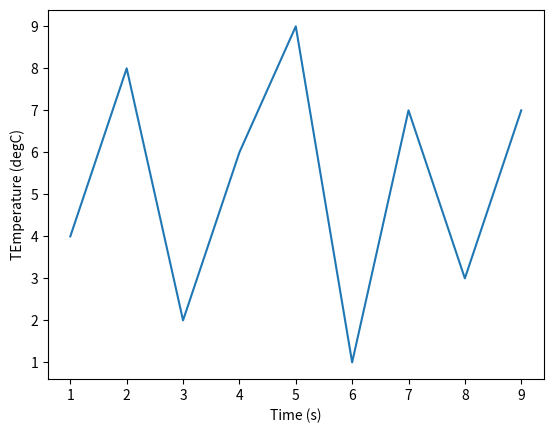

Source code (Python):
# graphic of numbers representation in (x, y)

import matplotlib.pyplot as plt

x = [1, 2, 3, 4, 5, 6, 7, 8, 9]
y = [4, 8, 2, 6, 9, 1, 7, 3, 7]

plt.plot(x, y)
plt.xlabel('Time (s)')
plt.ylabel('TEmperature (degC)')
plt.show()

